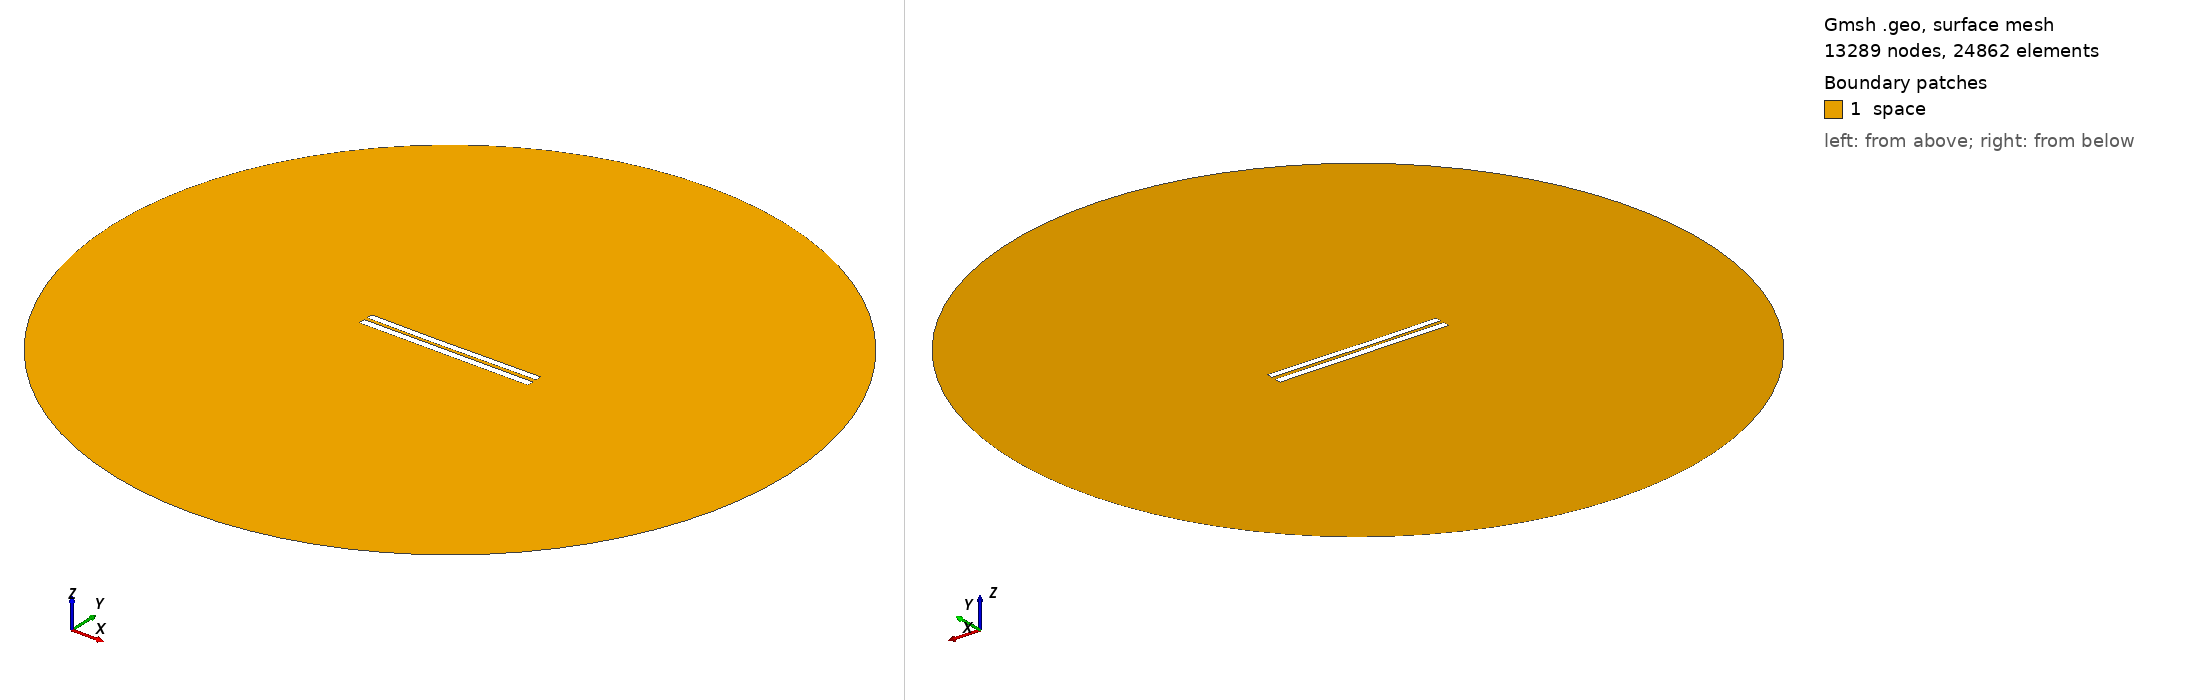

Gmsh geometry script, surface-meshed: 13289 nodes, 24862 surface elements. Boundary patches (legend numbers): 1 space. Left view from above one corner, right view from below the opposite corner. Legend entries are the model's physical surfaces. The drawing asked Gmsh for element sizes between 1% and 20% of the model's largest extent; the script's own settings can give other sizes.

=== 4758.geo (drawn) ===
//---------------------------------------
// Geometry kernel
//---------------------------------------

SetFactory("OpenCASCADE");



//---------------------------------------
// Parameters of the geometry
//---------------------------------------

// Overetch of the upper plate
overetch = 0.125;

// Distance between the plates
distance = 2.0;

// Discretization over the x axis (for the deformation)
nx = 50; 

// Length of the plate
L = 100 - overetch; 

// Number of modes
n = 4; 

// 1st mode coefficient
coeff(1) = 0.07499999999999998;
beta(1) = 0.596864 * 3.1415926535 / L;

// 2nd mode coefficient
coeff(2) = -0.15;
beta(2) = 1.49418 * 3.1415926535 / L;

// 3rd mode coefficient
coeff(3) = -0.075;
beta(3) = 2.50025 * 3.1415926535 / L;

// 4th mode coefficient
coeff(4) = 0.0;
beta(4) = 3.49999 * 3.1415926535 / L;



//---------------------------------------
// Upper plate (deformed rectangle)
//---------------------------------------

// Coordiantes of the upper plate
xmin = -50;
xmax = 50 - overetch;

// Height of the upper plate
yheight = 4 - 2 * overetch;

// Indexes of the points
UpperID[] = {};
LowerID[] = {};
LeftID[] = {};
RightID[] = {};

// Point index
p = 1;

// Horizontal edges
For i In {1:nx}
    x = xmin + (i-1)*(xmax - xmin)/(nx-1);

    y_bottom = distance / 2 + overetch;
    For j In {1:n}
        C = (Cosh(beta(j)*L) + Cos(beta(j)*L)) / (Sinh(beta(j)*L) + Sin(beta(j)*L));
        y_bottom  = y_bottom + coeff(j) * (Cosh(beta(j)*(x+50)) - Cos(beta(j)*(x+50)) - C * (Sinh(beta(j)*(x+50)) - Sin(beta(j)*(x+50))));
    EndFor

    y_top = y_bottom + yheight;

    Point(p) = {x, y_top, 0, 1.0};
    UpperID[i] = p;
    p = p + 1;

    Point(p) = {x, y_bottom, 0, 1.0};
    LowerID[i] = p;
    p = p + 1;
EndFor

// Create point lists
UpperPts[] = {}; LowerPts[] = {};
For i In {1:nx}
  UpperPts[] += {UpperID[i]};
  LowerPts[] += {LowerID[i]};
EndFor

// Build splines
Spline(1) = {UpperPts[]};
Spline(2) = {LowerPts[]};
Line(3) = {LowerPts[nx-1], UpperPts[nx-1]};
Line(4) = {LowerPts[0], UpperPts[0]};

// Build the plane surface
Curve Loop(1) = {2, 3, -1, -4};
Plane Surface(1) = {1};



//---------------------------------------
// Lower plate (rectangle)
//---------------------------------------

// Vertices
Point(1001) = {-50, -1, 0, 1.0};
Point(1002) = { 50, -1, 0, 1.0};
Point(1003) = { 50,  -5, 0, 1.0};
Point(1004) = {-50,  -5, 0, 1.0};

// Edges
Line(5) = {1001, 1002};
Line(6) = {1002, 1003};
Line(7) = {1003, 1004};
Line(8) = {1004, 1001};

// Plane surface
Line Loop(2) = {5, 6, 7, 8};
Plane Surface(2) = {2}; 



//---------------------------------------
// Outer (fictious) boundary
//---------------------------------------

// Points
Point(1005) = {0, 0, 0};       // Center
Point(1006) = {200, 0, 0};     // Start point
Point(1007) = {0, 200, 0};     // 90 degrees
Point(1008) = {-200, 0, 0};    // 180 degrees
Point(1009) = {0, -200, 0};    // 270 degrees

// Circle arcs (each needs start, center, end)
Circle(9) = {1006, 1005, 1007};
Circle(10) = {1007, 1005, 1008};
Circle(11) = {1008, 1005, 1009};
Circle(12) = {1009, 1005, 1006};

// Plane surface for the entire domain
Curve Loop(3) = {9, 10, 11, 12};
Surface(3) = {3};

// Subtract the plates from the whole domain to obtain the actual domain where we want to solve the equations
BooleanDifference{ Surface{3}; Delete; }{ Surface{1}; Surface{2}; Delete; }




//---------------------------------------
// Transfinite Lines/Curves
//---------------------------------------

// Set the number of points on the boundaries
r = 7;

// Plates
Transfinite Curve {1, 2} = 50*r Using Progression 1;
Transfinite Curve {3, 4} = 2*r Using Progression 1;
Transfinite Line {5, 7} = 50*r Using Progression 1;
Transfinite Line {6, 8} = 2*r Using Progression 1;

// Outer boundary
Transfinite Line {9, 10, 11, 12} = 20 Using Progression 1;



//---------------------------------------
// Physical groups
//---------------------------------------                

// Physical curves (boundaries)
Physical Line("force_segment", 10) = {2};
Physical Line("upper_plate", 11) = {1, 3, 4};
Physical Line("lower_plate", 12) = {5, 6, 7, 8};
Physical Line("boundary", 20) = {9, 10, 11, 12};

// Physical Surfaces
Physical Surface("space", 30) = {3};



//---------------------------------------
// 6. Generate the Mesh
//---------------------------------------

// 2D mesh generation
Mesh 2;
